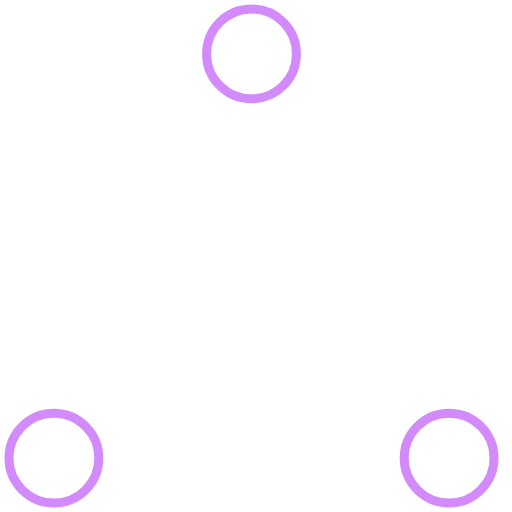
t = 0.00 s
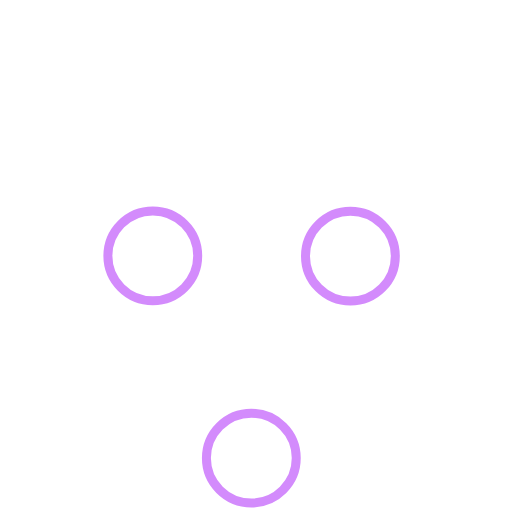
t = 0.37 s
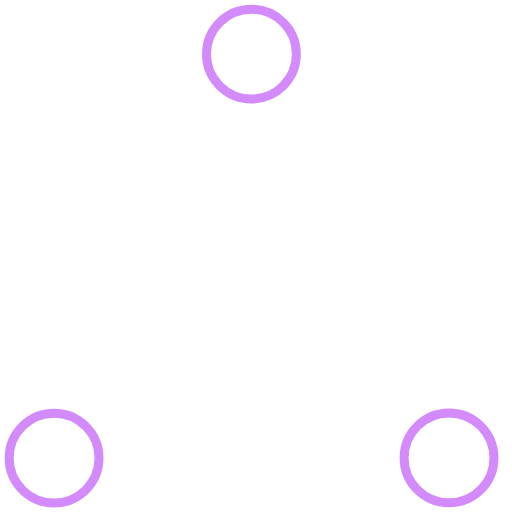
t = 0.73 s
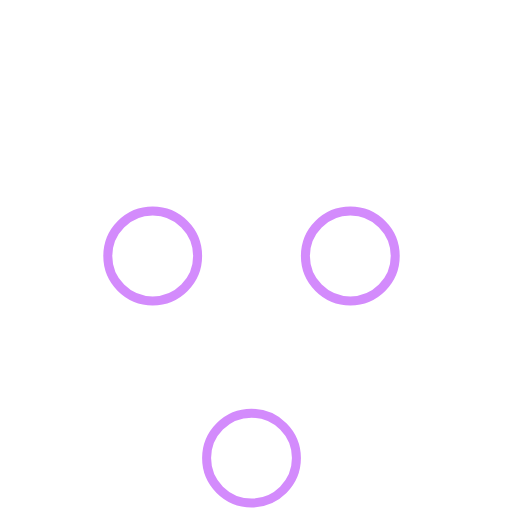
t = 1.10 s
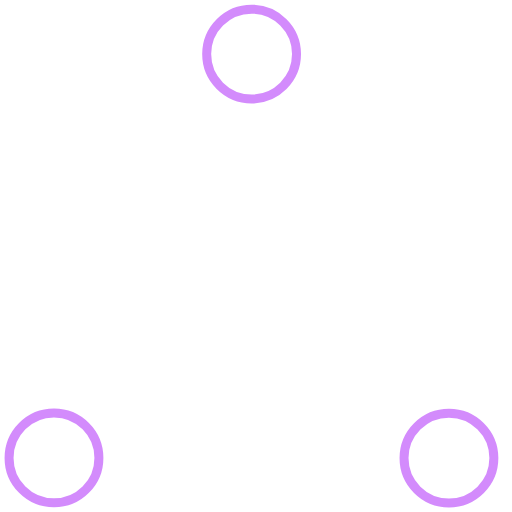
t = 1.47 s
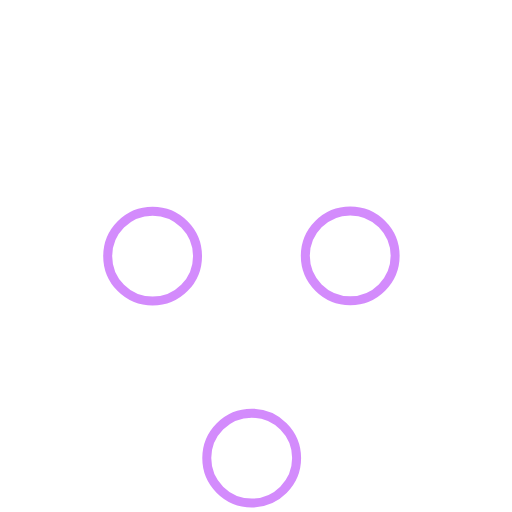
t = 1.83 s

The animated SVG that drew these frames (rendered in a browser with its animation timeline set to each time). Animation: 6 SMIL elements (animate=6); one cycle of 2.20 s, repeats indefinitely.

<svg className="fill-indigo-700 dark:fill-slate-400" width="80" height="80" viewBox="0 0 57 57"
    xmlns="http://www.w3.org/2000/svg" stroke="#d38bfc">
    <g fill="none" fillRule="evenodd">
        <g transform="translate(1 1)" strokeWidth="2">
            <circle cx="5" cy="50" r="5">
                <animate attributeName="cy" begin="0s" dur="2.2s" values="50;5;50;50" calcMode="linear" repeatCount="indefinite" />
                <animate attributeName="cx" begin="0s" dur="2.2s" values="5;27;49;5" calcMode="linear" repeatCount="indefinite" />
            </circle>
            <circle cx="27" cy="5" r="5">
                <animate attributeName="cy" begin="0s" dur="2.2s" from="5" to="5" values="5;50;50;5" calcMode="linear" repeatCount="indefinite" />
                <animate attributeName="cx" begin="0s" dur="2.2s" from="27" to="27" values="27;49;5;27" calcMode="linear" repeatCount="indefinite" />
            </circle>
            <circle cx="49" cy="50" r="5">
                <animate attributeName="cy" begin="0s" dur="2.2s" values="50;50;5;50" calcMode="linear" repeatCount="indefinite" />
                <animate attributeName="cx" from="49" to="49" begin="0s" dur="2.2s" values="49;5;27;49" calcMode="linear" repeatCount="indefinite" />
            </circle>
        </g>
    </g>
</svg>
